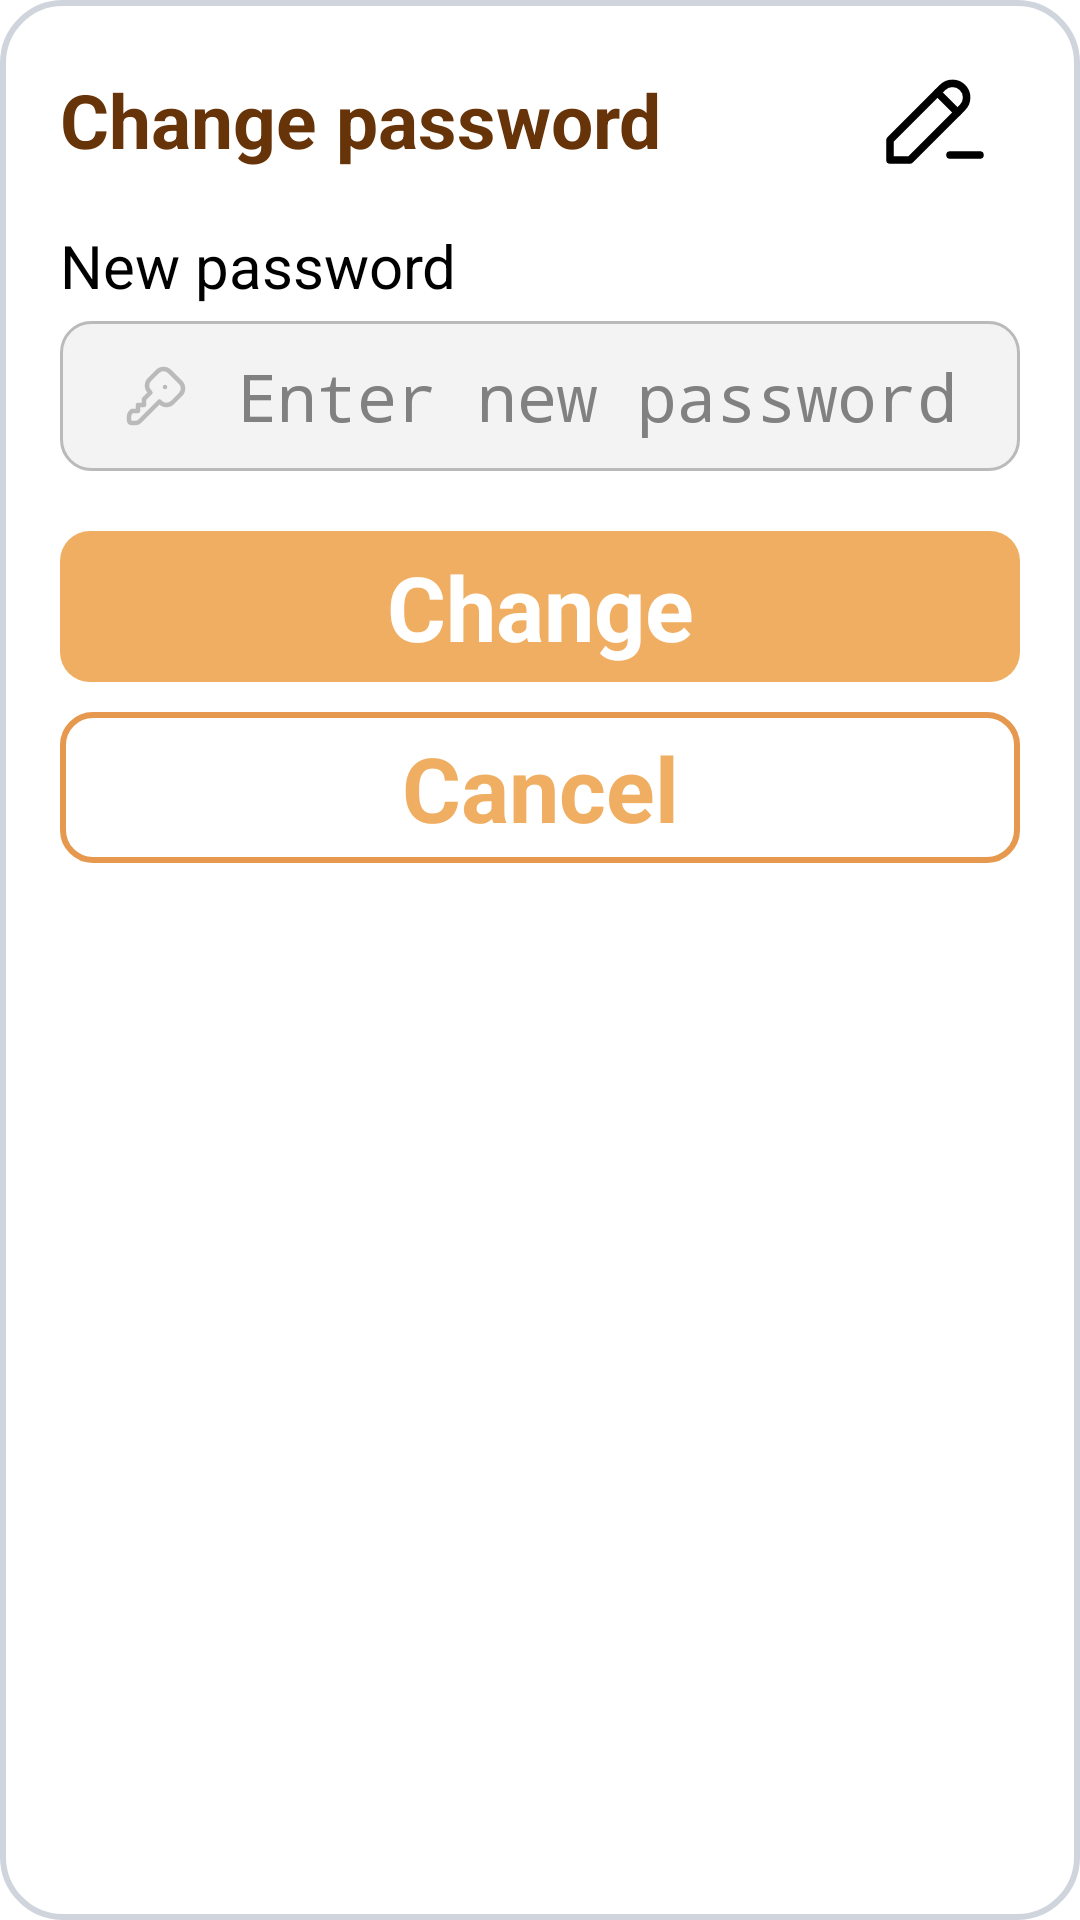

This screen was rendered from an Android layout file. Write that file and the resources it references.
<!-- AndroidManifest.xml: application theme Theme.Shopnstock -->
<!-- res/layout/change_password_popup.xml -->
<?xml version="1.0" encoding="utf-8"?>
<LinearLayout xmlns:android="http://schemas.android.com/apk/res/android"
    android:layout_width="350dp"
    android:layout_height="wrap_content"
    android:layout_gravity="center"
    android:orientation="vertical"
    android:background="@drawable/default_popup_background"
    android:padding="20dp">

    <LinearLayout
        android:id="@+id/rename_list_header_layout"
        android:layout_width="match_parent"
        android:layout_height="wrap_content"
        android:paddingEnd="10dp"
        android:gravity="center_vertical"
        android:orientation="horizontal"
        >

        <TextView
            android:id="@+id/rename_list_header"
            android:layout_width="0dp"
            android:layout_height="match_parent"
            android:layout_weight="1"
            android:gravity="center_vertical"
            android:text="@string/change_password_header"
            android:textStyle="bold"
            android:textSize="25sp"
            android:textColor="@color/font"
            />

        <ImageView
            android:layout_width="40dp"
            android:layout_height="40dp"
            android:src="@drawable/ic_pencil"
            />


    </LinearLayout>

    <LinearLayout
        android:id="@+id/change_password_first_step"
        android:layout_width="match_parent"
        android:layout_height="wrap_content"
        android:layout_marginTop="15dp"
        android:orientation="vertical"
        android:visibility="gone">

        <TextView
            android:layout_width="match_parent"
            android:layout_height="wrap_content"
            android:text="@string/change_password_current"
            android:textSize="20sp" />

        <EditText
            android:id="@+id/change_password_current_input"
            android:layout_width="match_parent"
            android:layout_height="50dp"
            android:layout_marginTop="5dp"
            android:background="@drawable/custom_input_dark"
            android:gravity="center_vertical"
            android:hint="@string/change_password_enter_current"
            android:inputType="textPassword"
            android:paddingStart="15dp"
            android:textColor="@color/black"
            android:textColorHint="#A8A8A8"
            android:textSize="25sp" />

        <TextView
            android:id="@+id/change_password_next_step_button"
            android:layout_width="match_parent"
            android:layout_height="wrap_content"
            android:layout_marginTop="20dp"
            android:background="@drawable/custom_button"
            android:gravity="center"
            android:padding="5dp"
            android:text="@string/next"
            android:textColor="@color/white"
            android:textSize="30sp"
            android:textStyle="bold" />


    </LinearLayout>

    <LinearLayout
        android:id="@+id/change_password_second_step"
        android:layout_width="match_parent"
        android:layout_height="wrap_content"
        android:layout_marginTop="15dp"
        android:orientation="vertical"
        android:visibility="visible">

        <TextView
            android:layout_width="match_parent"
            android:layout_height="wrap_content"
            android:text="@string/change_password_new"
            android:textSize="20sp" />

        <EditText
            android:id="@+id/change_password_new_input"
            android:layout_width="match_parent"
            android:layout_height="50dp"
            android:layout_marginTop="5dp"
            android:background="@drawable/custom_input_dark"
            android:gravity="center_vertical"
            android:hint="@string/change_password_enter_new"
            android:inputType="textPassword"
            android:paddingLeft="20dp"
            android:paddingRight="20dp"
            android:textColor="@color/black"
            android:textColorHint="@color/input_hint"
            android:textSize="22sp"
            android:drawableStart="@drawable/ic_key"
            android:drawablePadding="15dp"
            android:drawableTint="@color/input_dark_stroke"
            />

        <TextView
            android:id="@+id/change_password_change_button"
            android:layout_width="match_parent"
            android:layout_height="wrap_content"
            android:layout_marginTop="20dp"
            android:background="@drawable/custom_button"
            android:gravity="center"
            android:padding="5dp"
            android:text="@string/change"
            android:textColor="@color/white"
            android:textSize="30sp"
            android:textStyle="bold" />

    </LinearLayout>

    <TextView
        android:id="@+id/change_password_cancel_button"
        android:layout_width="match_parent"
        android:layout_height="wrap_content"
        android:layout_marginTop="10dp"
        android:background="@drawable/custom_button_transparent"
        android:gravity="center"
        android:padding="5dp"
        android:text="@string/cancel"
        android:textColor="@color/app_base"
        android:textSize="30sp"
        android:textStyle="bold" />


</LinearLayout>
<!-- resources referenced by this layout -->
<resources>
  <color name="app_base">#f0ae62</color>
  <color name="black">#FF000000</color>
  <color name="font">#FF673308</color>
  <color name="input_dark_stroke">#BABABA</color>
  <color name="input_hint">#818181</color>
  <color name="white">#FFFFFFFF</color>
  <!-- drawable custom_button (drawable) -->
  <?xml version="1.0" encoding="utf-8"?>
  <selector xmlns:android="http://schemas.android.com/apk/res/android">
      <item android:state_enabled="true">
          <shape android:shape="rectangle">
              <solid android:color="@color/app_base"/>
              <corners android:radius="10dp"/>
          </shape>
      </item>
      <item android:state_enabled="false">
          <shape android:shape="rectangle">
              <solid android:color="#E8CDAC"/>
              <corners android:radius="10dp"/>
          </shape>
      </item>
  </selector>
  <!-- drawable custom_button_transparent (drawable) -->
  <?xml version="1.0" encoding="utf-8"?>
  <shape xmlns:android="http://schemas.android.com/apk/res/android" android:shape="rectangle">
      <stroke android:color="@color/app_base_dark" android:width="2dp"/>
      <corners android:radius="10dp"/>
  </shape>
  <!-- drawable custom_input_dark (drawable) -->
  <?xml version="1.0" encoding="utf-8"?>
  <selector xmlns:android="http://schemas.android.com/apk/res/android">
      <item android:state_enabled="true" android:state_focused="true">
          <shape android:shape="rectangle">
              <solid android:color="@color/input_dark"/>
              <corners android:radius="10dp" />
              <stroke android:color="@color/app_base" android:width="1dp" />
          </shape>
      </item>
      <item android:state_enabled="true" android:state_focused="false">
          <shape android:shape="rectangle">
              <solid android:color="@color/input_dark"/>
              <corners android:radius="10dp" />
              <stroke android:color="@color/input_dark_stroke" android:width="1dp" />
          </shape>
      </item>
  </selector>
  <!-- drawable default_popup_background (drawable) -->
  <?xml version="1.0" encoding="utf-8"?>
  <shape xmlns:android="http://schemas.android.com/apk/res/android" android:shape="rectangle">
      <solid android:color="@color/white"/>
      <corners android:radius="20dp"/>
      <stroke android:color="@color/input_stoke" android:width="2dp"/>
  </shape>
  <string name="cancel">Cancel</string>
  <string name="change">Change</string>
  <string name="change_password_current">Current password</string>
  <string name="change_password_enter_current">Enter current password</string>
  <string name="change_password_enter_new">Enter new password</string>
  <string name="change_password_header">Change password</string>
  <string name="change_password_new">New password</string>
  <string name="next">Next</string>
  <style name="Theme.Shopnstock" parent="Base.Theme.Shopnstock" />
  <color name="app_base_dark">#e6994e</color>
  <color name="input_dark">#F3F3F3</color>
  <color name="input_stoke">#D0D5DD</color>
  <style name="Base.Theme.Shopnstock" parent="Theme.AppCompat.Light.NoActionBar">
          
          <item name="colorPrimary">@color/white</item>
          <item name="android:statusBarColor">@color/app_base_dark</item>
      </style>
</resources>
